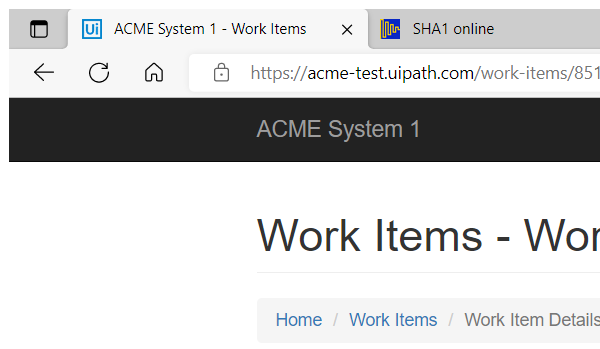
Task: Robotic Enterprise Framework Assignment
Workflow: ACME_UpdateWorkItem

Step 1: Attach Browser ACME in window 'ACME System 1 - *' (msedge.exe)

Step 2: click on the button 'Update Work Item' (no picture)

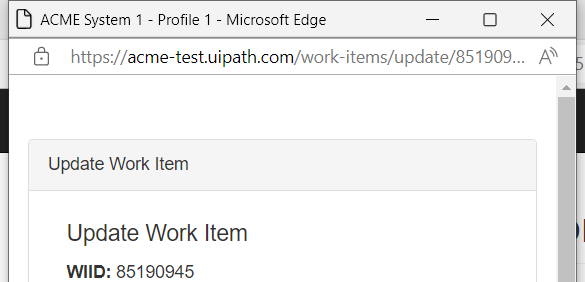
Step 3: Attach Browser update workitem in window 'ACME System 1' (msedge.exe)

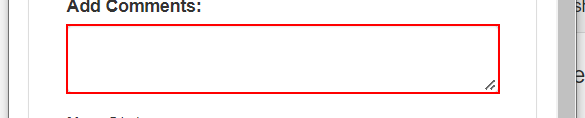
Step 4: type [in_HashCode] into the text box in window 'ACME System 1' (msedge.exe)

Step 5: click on the button (no picture)

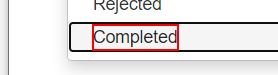
Step 6: click on the element 'Completed'

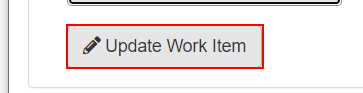
Step 7: click on the button

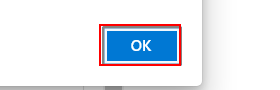
Step 8: click on the push button in window 'ACME System 1 - Profile 1 - Microsoft Edge' (msedge.exe)

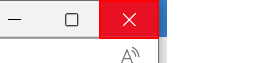
Step 9: click on the push button 'Close' in window 'ACME System 1 - Profile 1 - Microsoft Edge' (msedge.exe)
